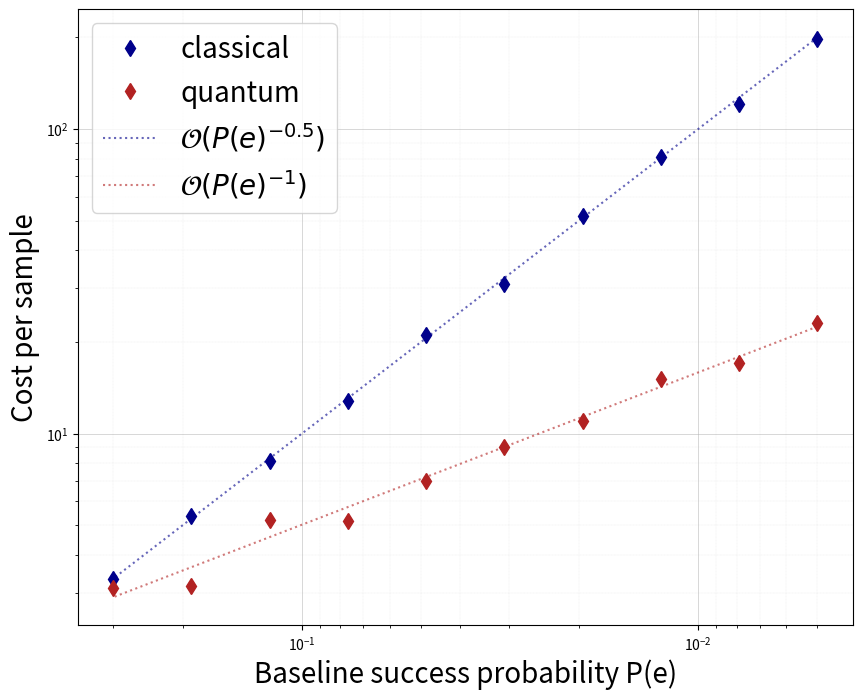

The script that saved this image:
import numpy as np
import matplotlib.pyplot as plt


def classical_search(a):
    done = 0
    counter = 0
    while done == 0:
        done = np.random.binomial(1, a)
        counter += 1
    return counter

def classical_costs(aa, nruns):
    cs = []
    stds = []
    for a in aa:
        l = []
        for _ in range(nruns):
            cost = classical_search(a)
            l.append(cost)
        avg = np.mean(l)
        std = np.std(l)
        cs.append(avg)
        stds.append(std)

    return np.array(cs), np.array(stds)

def quantum_costs(aa, nruns):
    thetas = np.arcsin(aa**0.5)
    ms =  np.floor(np.pi/(4*thetas))

    ps = np.sin((2*ms+1)*thetas)**2
    cs, stds = classical_costs(ps, nruns)
    # Consider the cost of amplifying. 
    cs *= (2*ms+1) 
    return cs, stds 

def plot(x, ly, labels, shade = False, log = False):
    plt.figure(figsize=(10, 8))
    FONTSIZE = 20
    plt.xlabel("Baseline success probability P(e)", fontsize=FONTSIZE)
    plt.ylabel("Cost per sample", fontsize=FONTSIZE)

    for i, (y, l) in enumerate(zip(ly, labels)):
        colors = ['darkblue', 'firebrick']
        color = colors[i]
        linestyle = '' if log else '--'
        alpha = 1 #0.8 if log else 1
        plt.plot(x, y, marker='d', linestyle=linestyle, label = l, color = color, alpha = alpha, markersize=8)

    if log: 
        plt.plot(x, x**-1, label=r"$\mathcal{O}(P(e)^{-0.5})$", color = "darkblue", alpha = 0.6, linestyle = 'dotted')
        plt.plot(x, x**-0.5/0.63, label=r"$\mathcal{O}(P(e)^{-1})$", color = "firebrick", alpha = 0.6, linestyle = 'dotted')

    plt.minorticks_on()
    plt.grid(True, which='major', linestyle='-', linewidth=0.5, alpha=0.7)
    plt.grid(True, which='minor', linestyle='--', linewidth=0.2, alpha=0.4)

    plt.gca().invert_xaxis()
    
    if log:
        plt.xscale('log')
        plt.yscale('log')
    plt.legend(loc='best', fontsize=FONTSIZE)
    plt.show()

def plot_cost_vs_pe(nas = 10, nruns = 1000, log = True):
    nruns = 1000
    nas = 10
    aa = np.logspace(np.log10(0.005), np.log10(0.3), nas)
    cs, stds = classical_costs(aa, nruns)
    qcs, stds = quantum_costs(aa, nruns)
    labels = ["classical", "quantum"]
    plot(aa, [cs, qcs], labels, stds, log)

if __name__ == "__main__":
    plot_cost_vs_pe(log = True)
